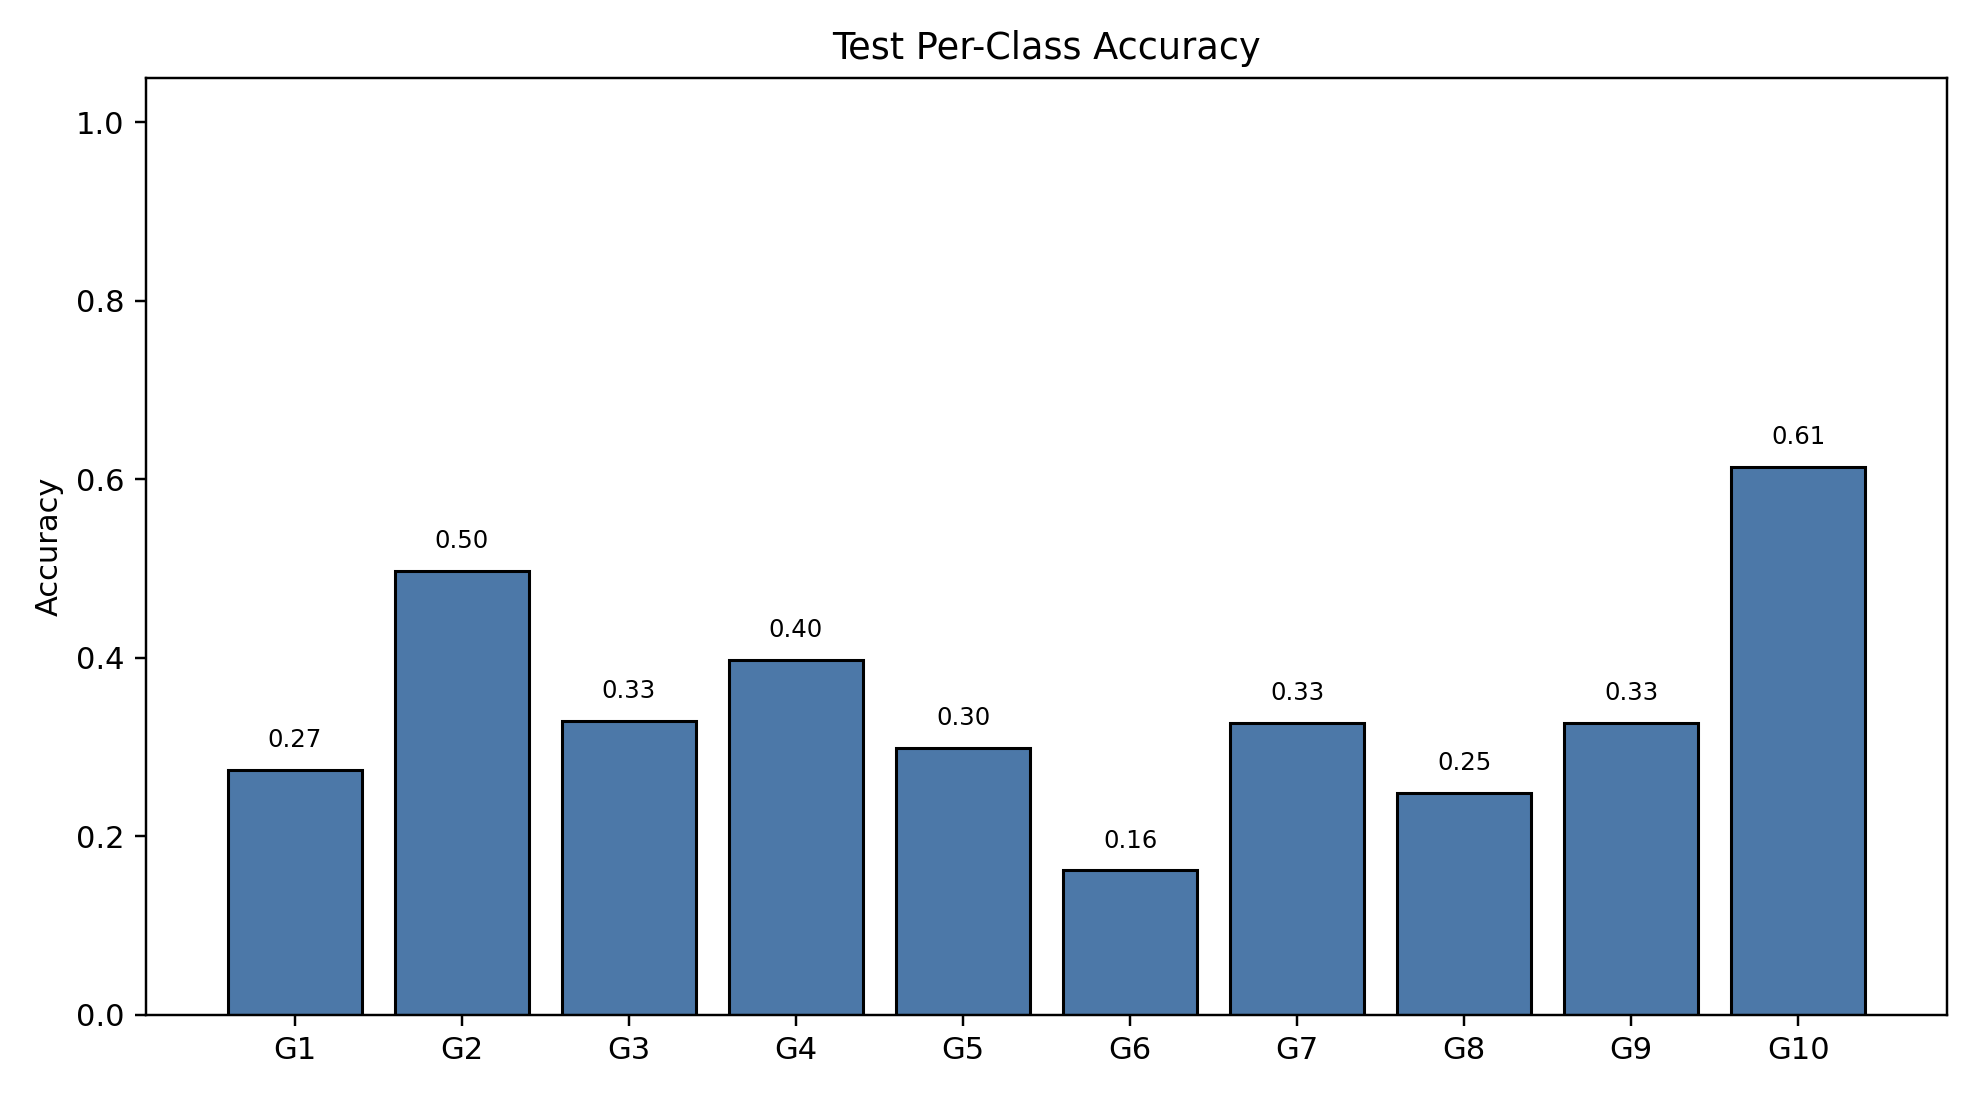

Values plotted in this chart, from the file beside it:
class_index, gesture_id, support, correct, accuracy
0, 1, 1306, 358, 0.2741
1, 2, 1107, 551, 0.4977
2, 3, 1256, 414, 0.3296
3, 4, 1232, 490, 0.3977
4, 5, 1199, 358, 0.2986
5, 6, 1304, 211, 0.1618
6, 7, 1218, 398, 0.3268
7, 8, 1131, 281, 0.2485
8, 9, 1131, 370, 0.3271
9, 10, 1120, 688, 0.6143
